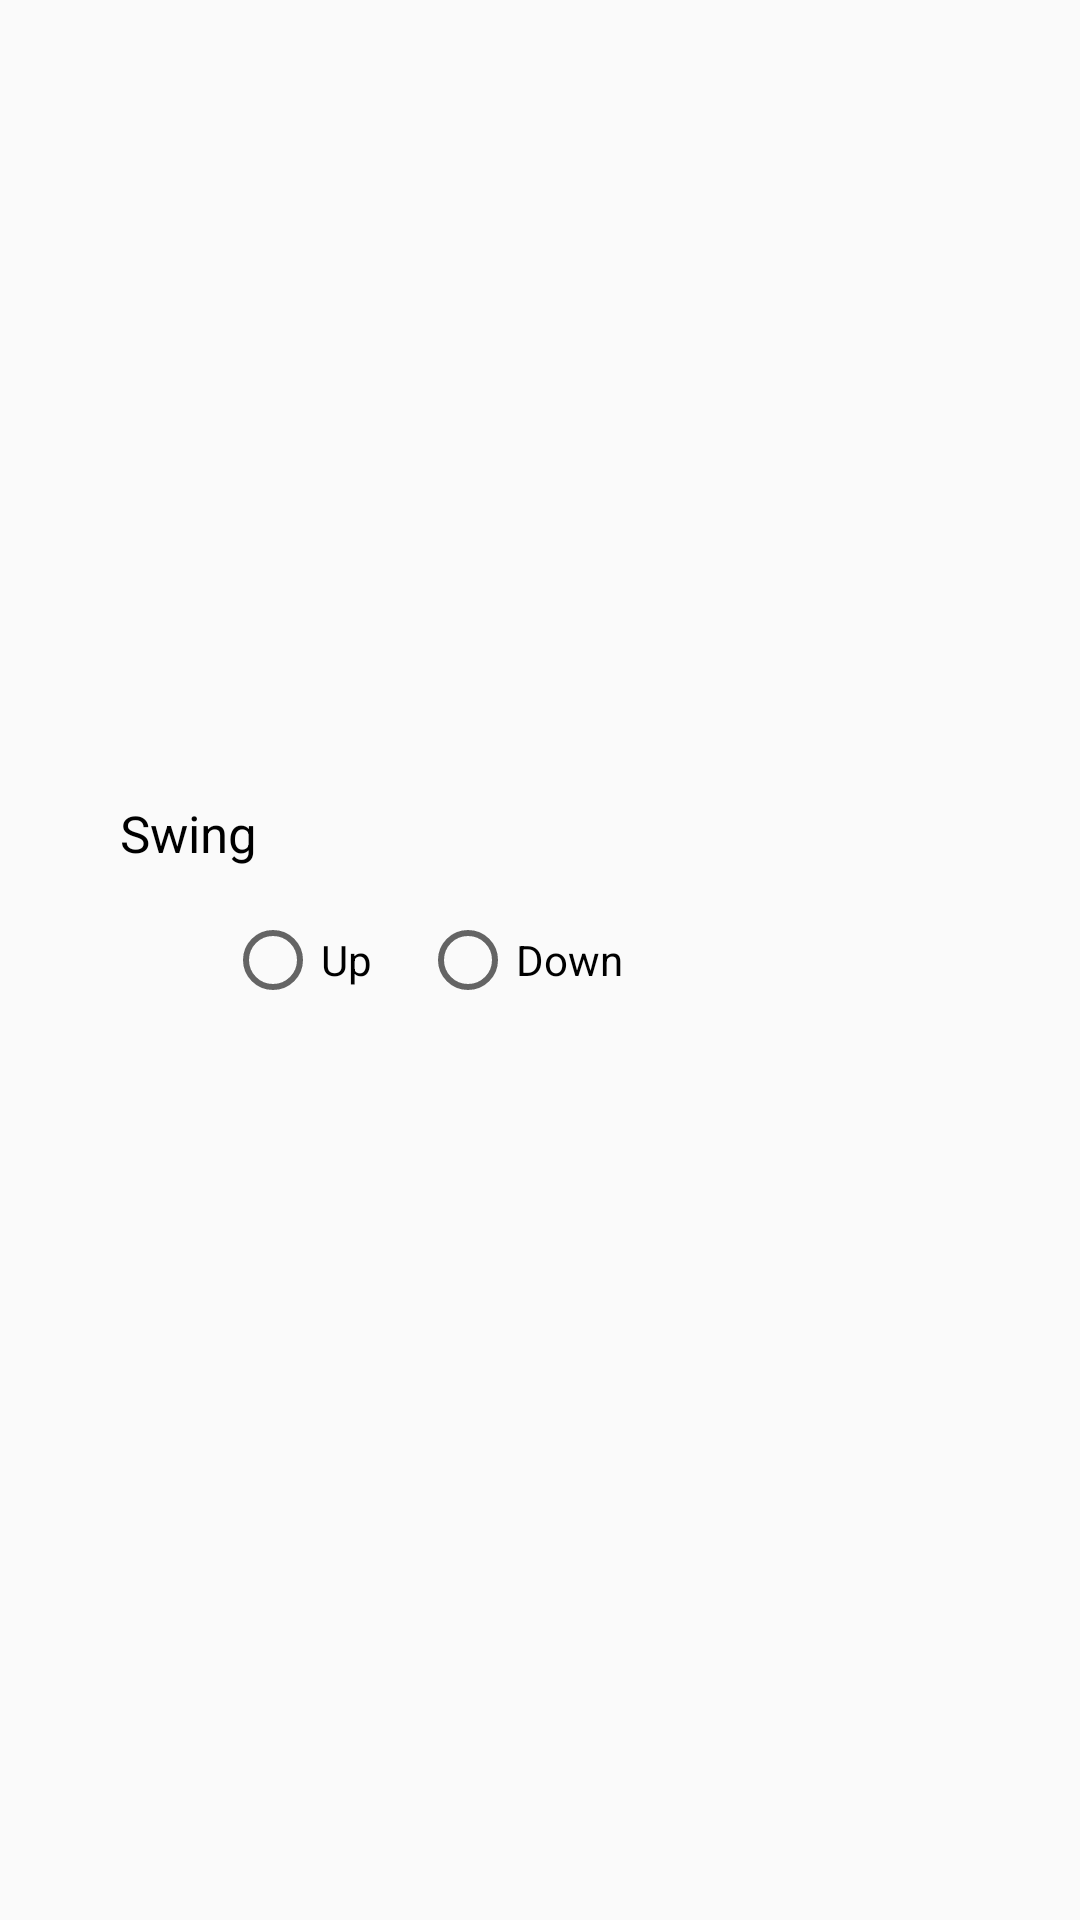

Android layout source for this screen:
<!-- AndroidManifest.xml: application theme Theme.IOT1 -->
<!-- res/layout/xml5.xml -->
<?xml version="1.0" encoding="utf-8"?>
<RelativeLayout xmlns:android="http://schemas.android.com/apk/res/android"
    android:layout_width="match_parent"
    android:layout_height="match_parent"
    android:paddingStart="40dp">
    <TextView
        android:id="@+id/txt_xml5"
        android:layout_width="wrap_content"
        android:layout_height="wrap_content"
        android:text="Swing"
        android:layout_above="@+id/swing_radio_group"
        android:paddingBottom="15dp"
        android:textSize="17sp"
        android:textColor="@color/black"/>
    <RadioGroup
        android:id="@+id/swing_radio_group"
        android:layout_width="wrap_content"
        android:layout_height="wrap_content"
        android:orientation="horizontal"
        android:layout_centerVertical="true"
        android:layout_marginStart="35dp">

        <RadioButton
            android:id="@+id/swing_up"
            android:layout_width="wrap_content"
            android:layout_height="wrap_content"
            android:text="Up"
            android:textColor="#000"/>

        <RadioButton
            android:id="@+id/swing_down"
            android:layout_width="wrap_content"
            android:layout_height="wrap_content"
            android:text="Down"
            android:textColor="#000"
            android:layout_marginStart="16dp"/>
    </RadioGroup>
</RelativeLayout>
<!-- resources referenced by this layout -->
<resources>
  <color name="black">#000000</color>
  <style name="Theme.IOT1" parent="Base.Theme.IOT1" />
  <style name="Base.Theme.IOT1" parent="Theme.AppCompat.Light.NoActionBar">
          
          <item name="colorAccent">@color/colorAccent</item>
          <item name="colorSurface">@color/colorSurface</item>
          <item name="colorOnPrimary">@color/colorOnPrimary</item>
          <item name="colorOnSurface">@color/colorOnSurface</item>
      </style>
  <color name="colorAccent">#03DAC5</color>
  <color name="colorSurface">#FFFFFF</color>
  <color name="colorOnPrimary">#FFFFFF</color>
  <color name="colorOnSurface">#000000</color>
</resources>
